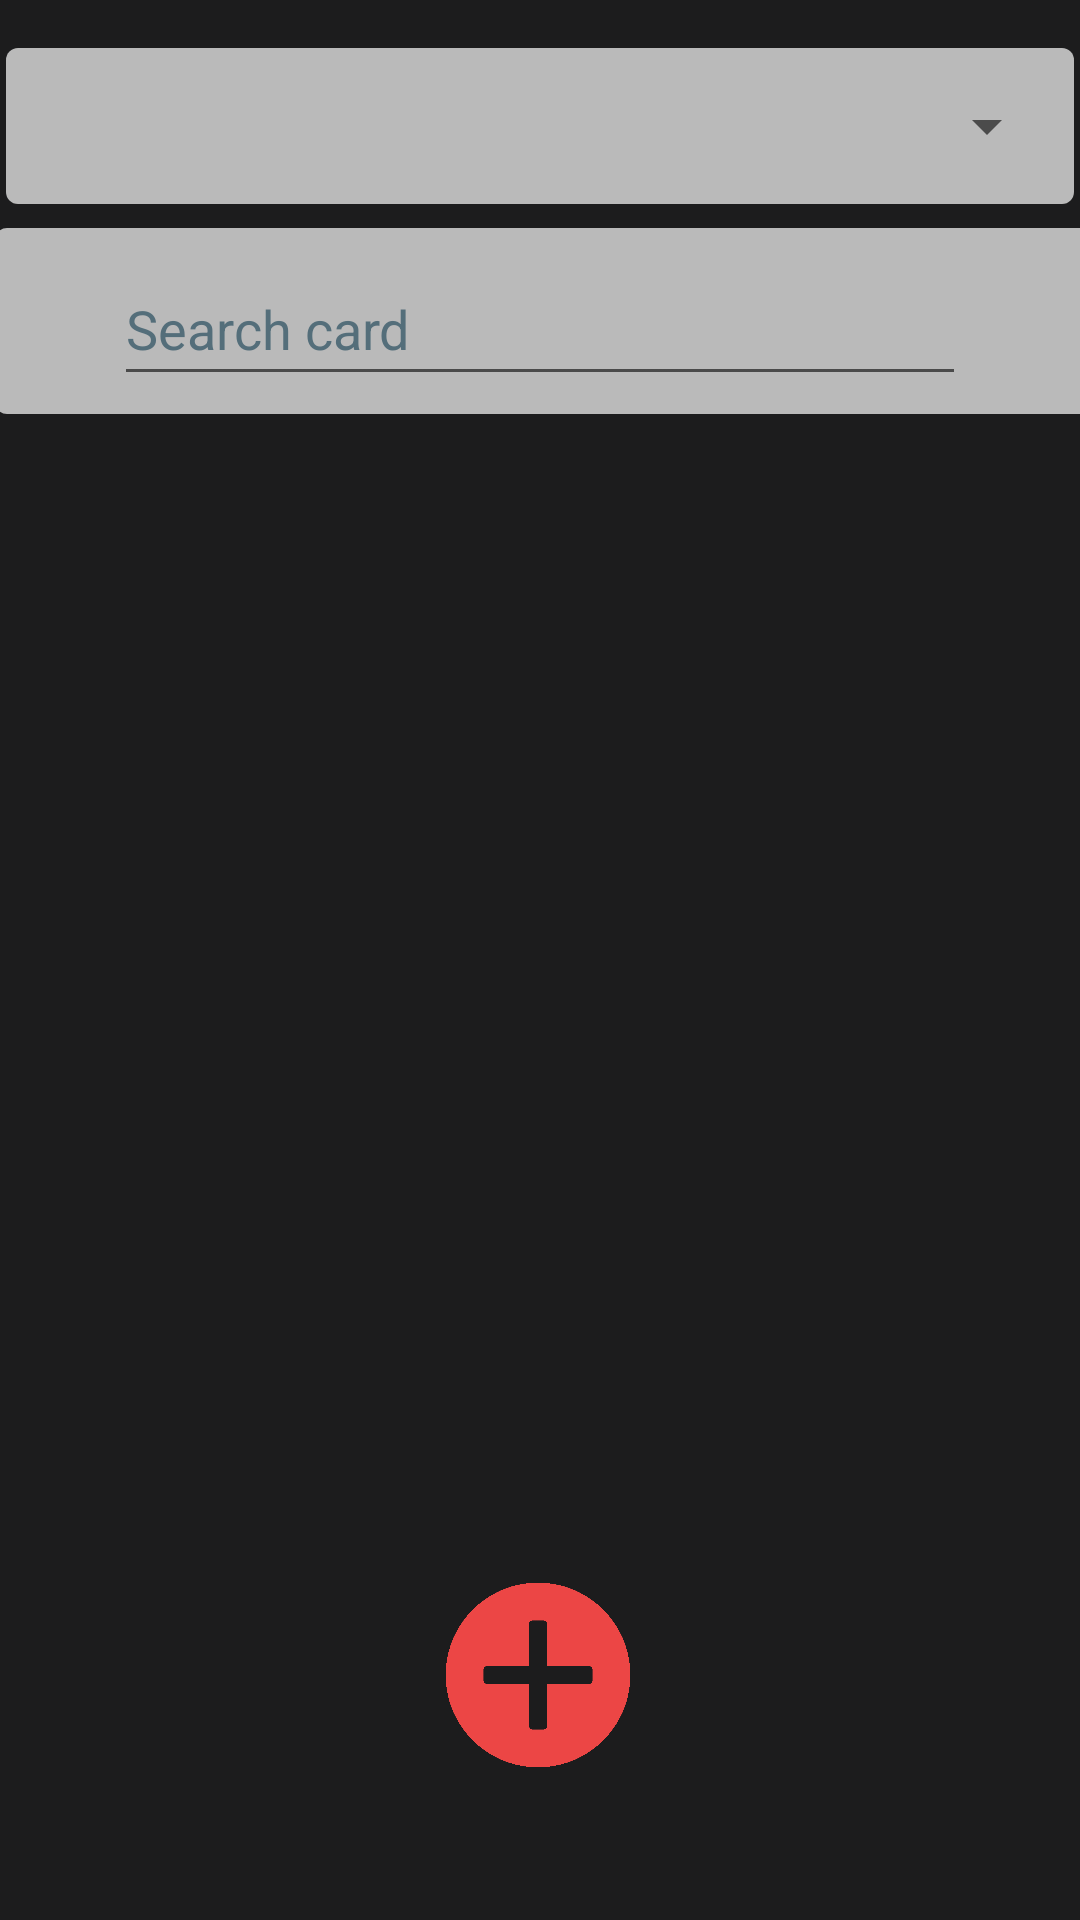

Here is an Android app screen rendered from its layout file. Give the layout XML and the strings, colors and styles it references.
<!-- AndroidManifest.xml: application theme Theme.Collectomon -->
<!-- res/layout/frag_search.xml -->
<?xml version="1.0" encoding="utf-8"?>
<androidx.constraintlayout.widget.ConstraintLayout xmlns:android="http://schemas.android.com/apk/res/android"
    xmlns:tools="http://schemas.android.com/tools"
    android:layout_width="match_parent"
    android:layout_height="match_parent"
    xmlns:app="http://schemas.android.com/apk/res-auto"
    android:background="@color/background_color"
    tools:context=".SearchFragment">

    <View
        android:id="@+id/border3"
        android:layout_width="366dp"
        android:layout_height="62dp"
        android:layout_centerInParent="true"
        android:layout_marginTop="76dp"
        android:background="@drawable/frag_home_search_box"
        android:visibility="visible"
        app:layout_constraintEnd_toEndOf="parent"
        app:layout_constraintHorizontal_bias="0.355"
        app:layout_constraintStart_toStartOf="parent"
        app:layout_constraintTop_toTopOf="parent" />

    <View
        android:id="@+id/border2"
        android:layout_width="356dp"
        android:layout_height="52dp"
        android:layout_centerInParent="true"
        android:layout_marginTop="16dp"
        android:background="@drawable/frag_home_search_box"
        android:visibility="visible"
        app:layout_constraintEnd_toEndOf="parent"
        app:layout_constraintHorizontal_bias="0.49"
        app:layout_constraintStart_toStartOf="parent"
        app:layout_constraintTop_toTopOf="parent" />

    <androidx.recyclerview.widget.RecyclerView
        android:id="@+id/recyclerView"
        android:layout_width="392dp"
        android:layout_height="580dp"
        android:layout_marginStart="4dp"
        android:layout_marginTop="9dp"
        android:layout_marginEnd="4dp"
        app:layout_constraintEnd_toEndOf="parent"
        app:layout_constraintStart_toStartOf="parent"
        app:layout_constraintTop_toBottomOf="@+id/searchCard" />

    <EditText
        android:id="@+id/searchCard"
        android:layout_width="284dp"
        android:layout_height="48dp"
        android:layout_marginTop="84dp"
        android:autofillHints=""
        android:ems="10"
        android:hint="@string/search_card"
        android:inputType="text"
        android:textColorHint="#546E7A"
        app:layout_constraintEnd_toEndOf="parent"
        app:layout_constraintStart_toStartOf="parent"
        app:layout_constraintTop_toTopOf="parent" />

    

    <Spinner
        android:id="@+id/spinnerArtists"
        android:layout_width="346dp"
        android:layout_height="52dp"
        android:layout_marginTop="16dp"
        android:dropDownWidth="346dp"
        android:dropDownHeight="100dp"
        android:spinnerMode="dropdown"
        app:layout_constraintEnd_toEndOf="parent"
        app:layout_constraintHorizontal_bias="0.495"
        app:layout_constraintStart_toStartOf="parent"
        app:layout_constraintTop_toTopOf="parent"
      />

    <ImageView
        android:id="@+id/imageView2"
        android:layout_width="24dp"
        android:layout_height="24dp"
        android:layout_marginTop="96dp"
        android:layout_marginEnd="9dp"
        app:layout_constraintEnd_toStartOf="@+id/searchCard"
        app:layout_constraintTop_toTopOf="parent"
        app:srcCompat="@drawable/searchicon"
        android:contentDescription="@string/cardimage" />

    <ImageButton
        android:id="@+id/addCardButton"
        android:layout_width="64dp"
        android:layout_height="64dp"
        android:background="@drawable/circle_background"
        android:elevation="5dp"
        android:scaleType="centerInside"
        app:layout_constraintBottom_toBottomOf="parent"
        app:layout_constraintEnd_toEndOf="parent"
        app:layout_constraintHorizontal_bias="0.498"
        app:layout_constraintStart_toStartOf="parent"
        app:layout_constraintTop_toTopOf="parent"
        app:layout_constraintVertical_bias="0.914"
        app:srcCompat="@drawable/plusle"
        android:contentDescription="@string/addcard" />


</androidx.constraintlayout.widget.ConstraintLayout>
<!-- resources referenced by this layout -->
<resources>
  <color name="background_color">#1C1C1D</color>
  <!-- drawable bg_spinner (drawable) -->
  <?xml version="1.0" encoding="utf-8"?>
  <selector xmlns:android="http://schemas.android.com/apk/res/android">
  
      <item>
          <layer-list>
              <item>
                  <shape android:shape="rectangle">
                      <solid android:color="@color/primary_colour_red"/>
                      <stroke
                          android:color="#45494A"
                          android:width="2dp"
                          android:padding="2dp"
                          />
                      <padding
                          android:right="12dp"
                          android:left="12dp"
                          />
                      <corners android:radius="10dp"/>
                  </shape>
  
  
              </item>
  
              <item
                  android:drawable="@drawable/ic_arrow_down"
                  android:gravity="end"
                  android:layout_alignParentEnd="true"/>
  
          </layer-list>
  
      </item>
  </selector>
  <!-- drawable circle_background (drawable) -->
  <?xml version="1.0" encoding="utf-8"?>
  <shape xmlns:android="http://schemas.android.com/apk/res/android">
      <solid android:color="@color/circle_color" />  
      <corners android:radius="1200dp" />  
  </shape>
  <!-- drawable frag_home_search_box (drawable) -->
  <?xml version="1.0" encoding="utf-8"?>
  <shape xmlns:android="http://schemas.android.com/apk/res/android">
      <solid android:color="#BABABA" /> 
      <corners android:radius="4dp" /> 
  </shape>
  <!-- drawable plusle: png bitmap (drawable, 5482 bytes) -->
  <string name="addcard">AddCard</string>
  <string name="cardimage">CardImage</string>
  <string name="search_card">Search card</string>
  <style name="Theme.Collectomon" parent="Base.Theme.Collectomon" />
  <color name="primary_colour_red">#6B1522</color>
  <!-- drawable ic_arrow_down (drawable) -->
  <?xml version="1.0" encoding="utf-8"?>
  <vector xmlns:android="http://schemas.android.com/apk/res/android"
      android:width="24dp"
      android:height="24dp"
      android:viewportWidth="24"
      android:viewportHeight="24"
      android:tint="@color/list_item_text_color">
      <path
          android:fillColor="@android:color/white"
          android:pathData="M7,10l5,5 5,-5z"/>
  </vector>
  <color name="circle_color">#001C1C1D</color>
  <style name="Base.Theme.Collectomon" parent="Theme.AppCompat.DayNight.NoActionBar">
          <item name="android:statusBarColor">@color/status_bar_color</item>
      </style>
  <color name="list_item_text_color">#FFFFFF</color>
  <color name="status_bar_color">#1C1C1C</color>
</resources>
